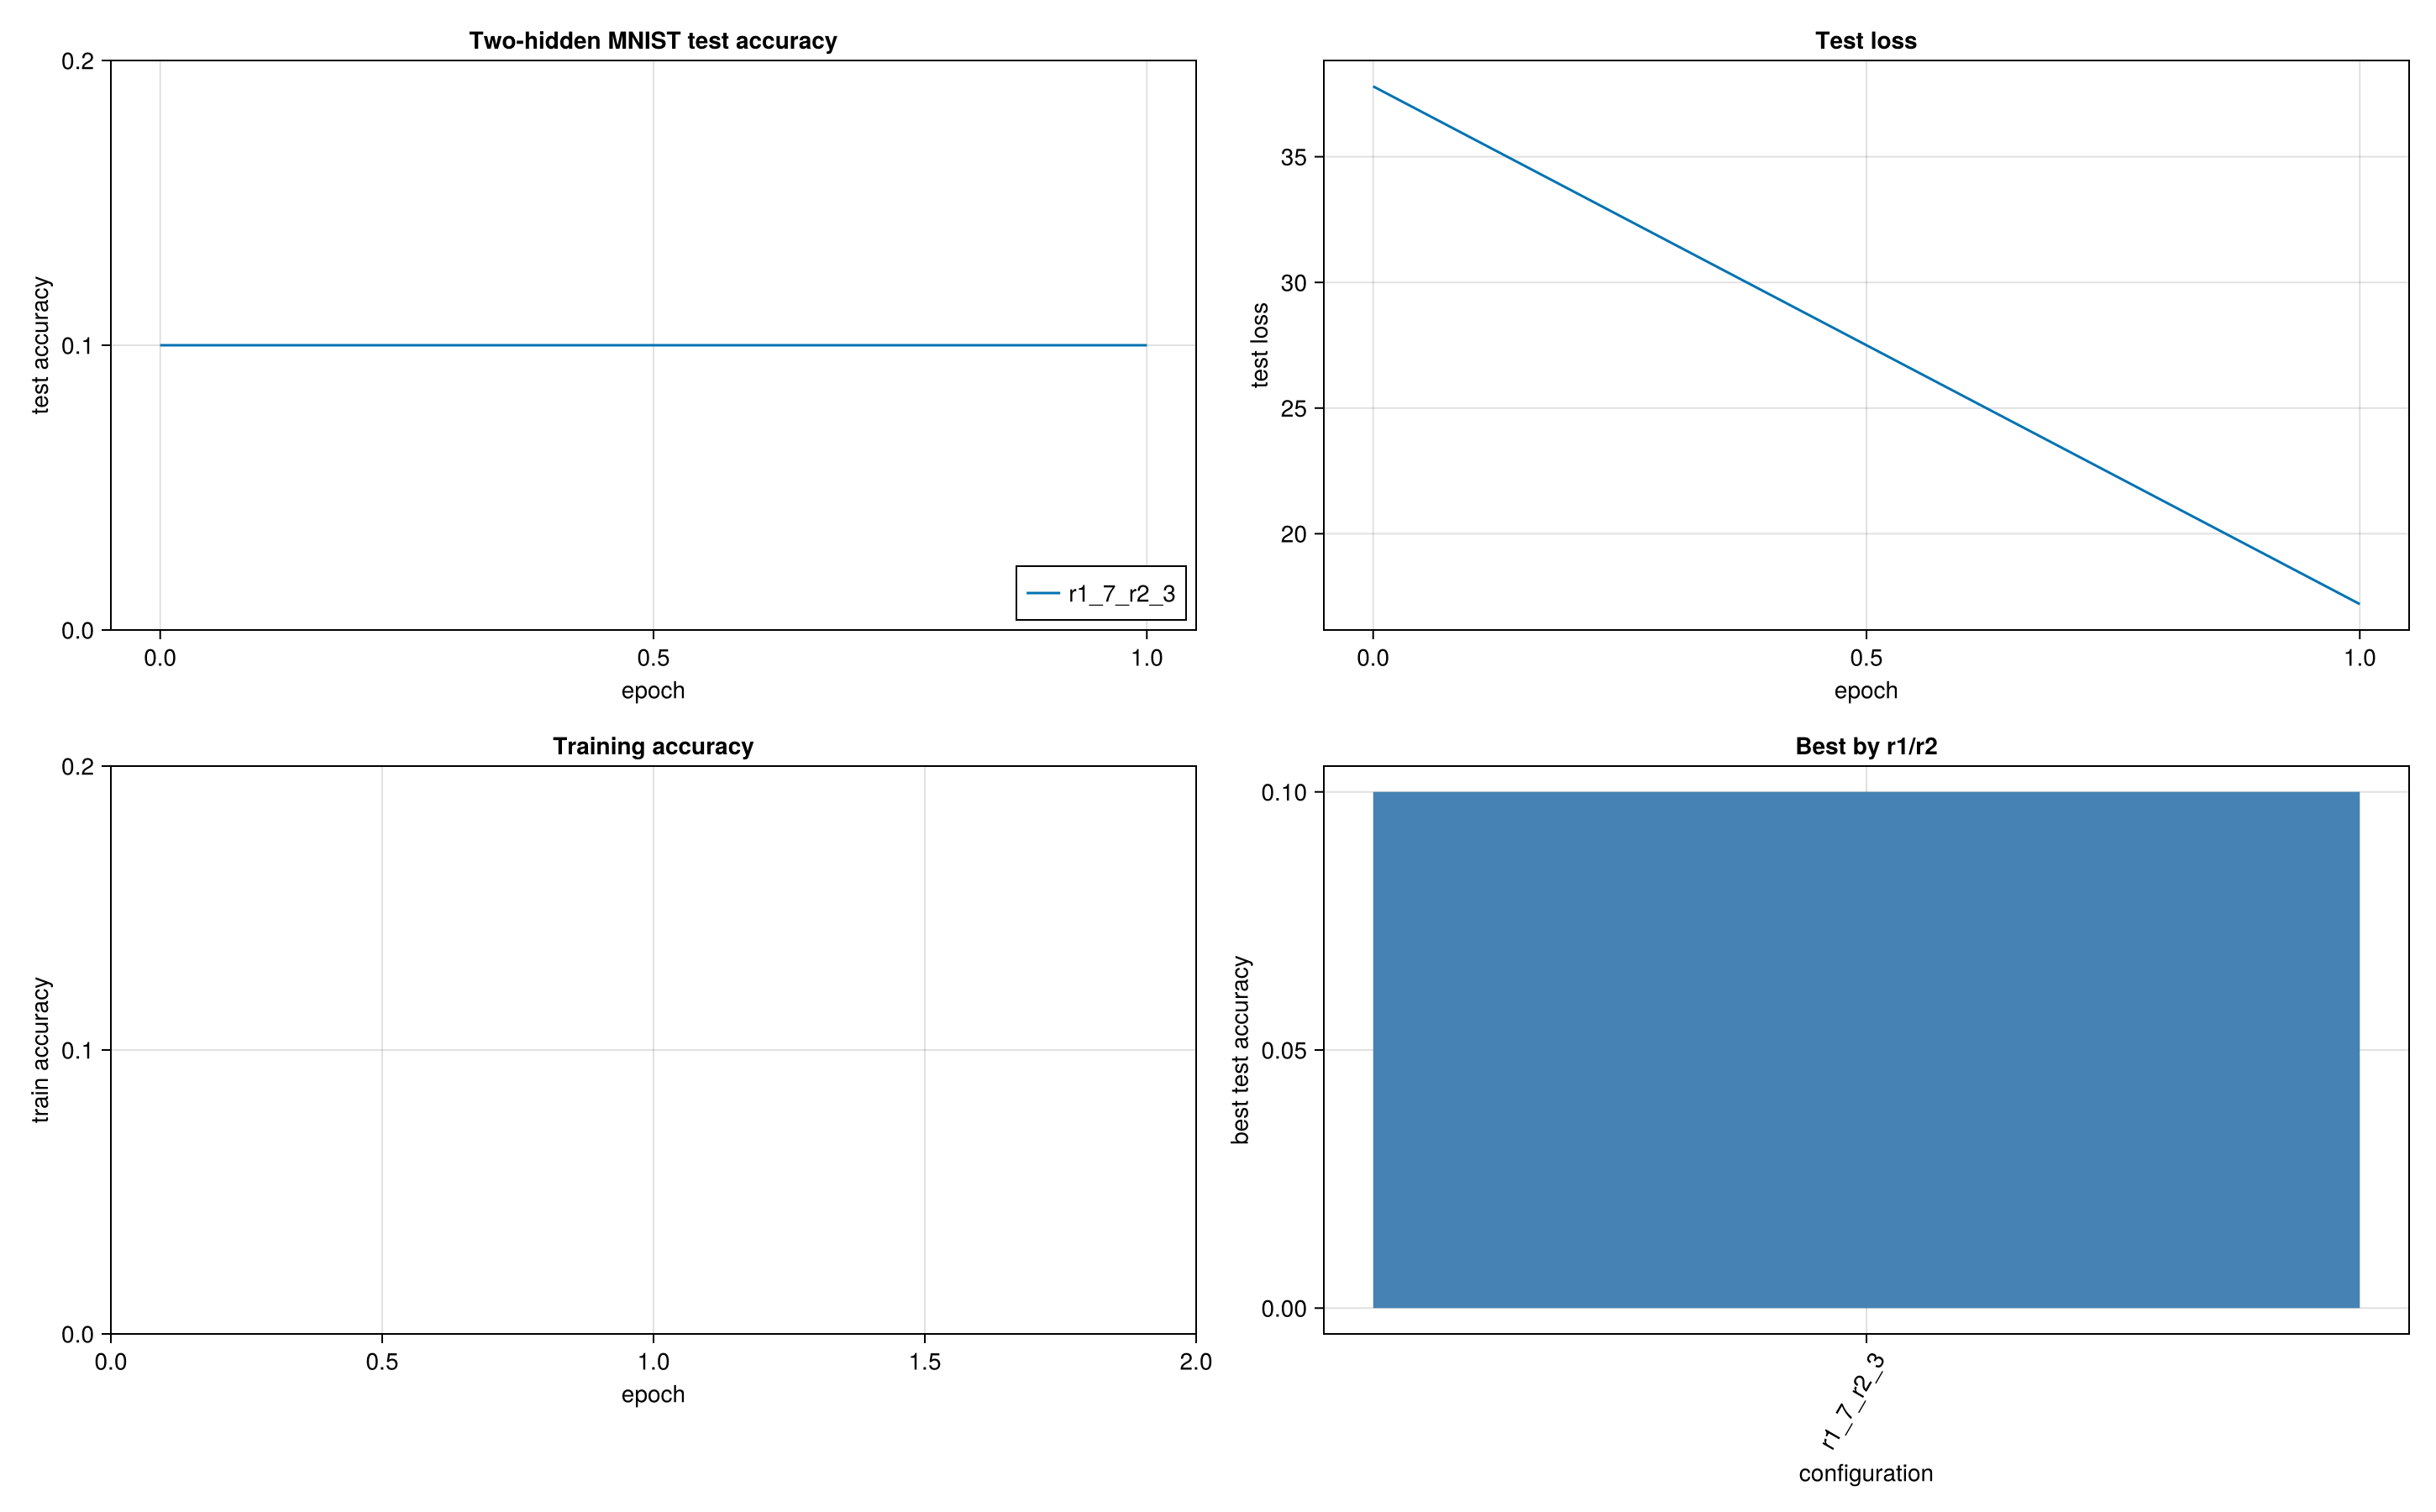

The file beside this chart, header and first rows:
config, hidden1_side, hidden2_side, r1, r2, train_per_class, test_per_class, epochs, batchsize, workers, best_epoch, best_test_accuracy, best_test_loss, final_test_accuracy, final_train_accuracy, best_path, run_dir
r1_7_r2_3, 11, 5, 7, 3, 1, 1, 1, 2, 1, 0, 0.1, 37.8, 0.1, 0.1, C:\Users\fenje\dev\InteractiveIsing.jl\e…, C:\Users\fenje\dev\InteractiveIsing.jl\e…
